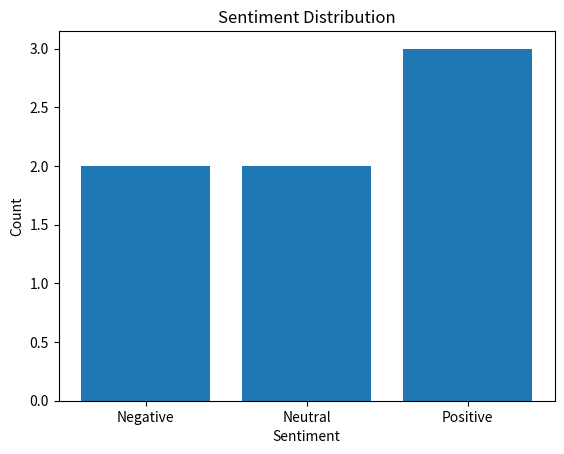

Recreate this plot in Python.
import matplotlib.pyplot as plt

def visualize_sentiment_distribution(sentiments):
    """
    Visualize the sentiment distribution of a list of sentiment labels.
    
    Args:
    sentiments (list): A list of sentiment labels (e.g., 'Positive', 'Negative', 'Neutral').
    """
    # Count the occurrences of each sentiment label
    sentiment_counts = {sentiment: sentiments.count(sentiment) for sentiment in set(sentiments)}
    
    # Plot the sentiment distribution
    plt.bar(sentiment_counts.keys(), sentiment_counts.values())
    plt.xlabel('Sentiment')
    plt.ylabel('Count')
    plt.title('Sentiment Distribution')
    plt.show()

# Example usage
if __name__ == "__main__":
    # Example list of sentiment labels
    sentiments = ['Positive', 'Negative', 'Neutral', 'Positive', 'Positive', 'Negative', 'Neutral']
    
    # Visualize the sentiment distribution
    visualize_sentiment_distribution(sentiments)
